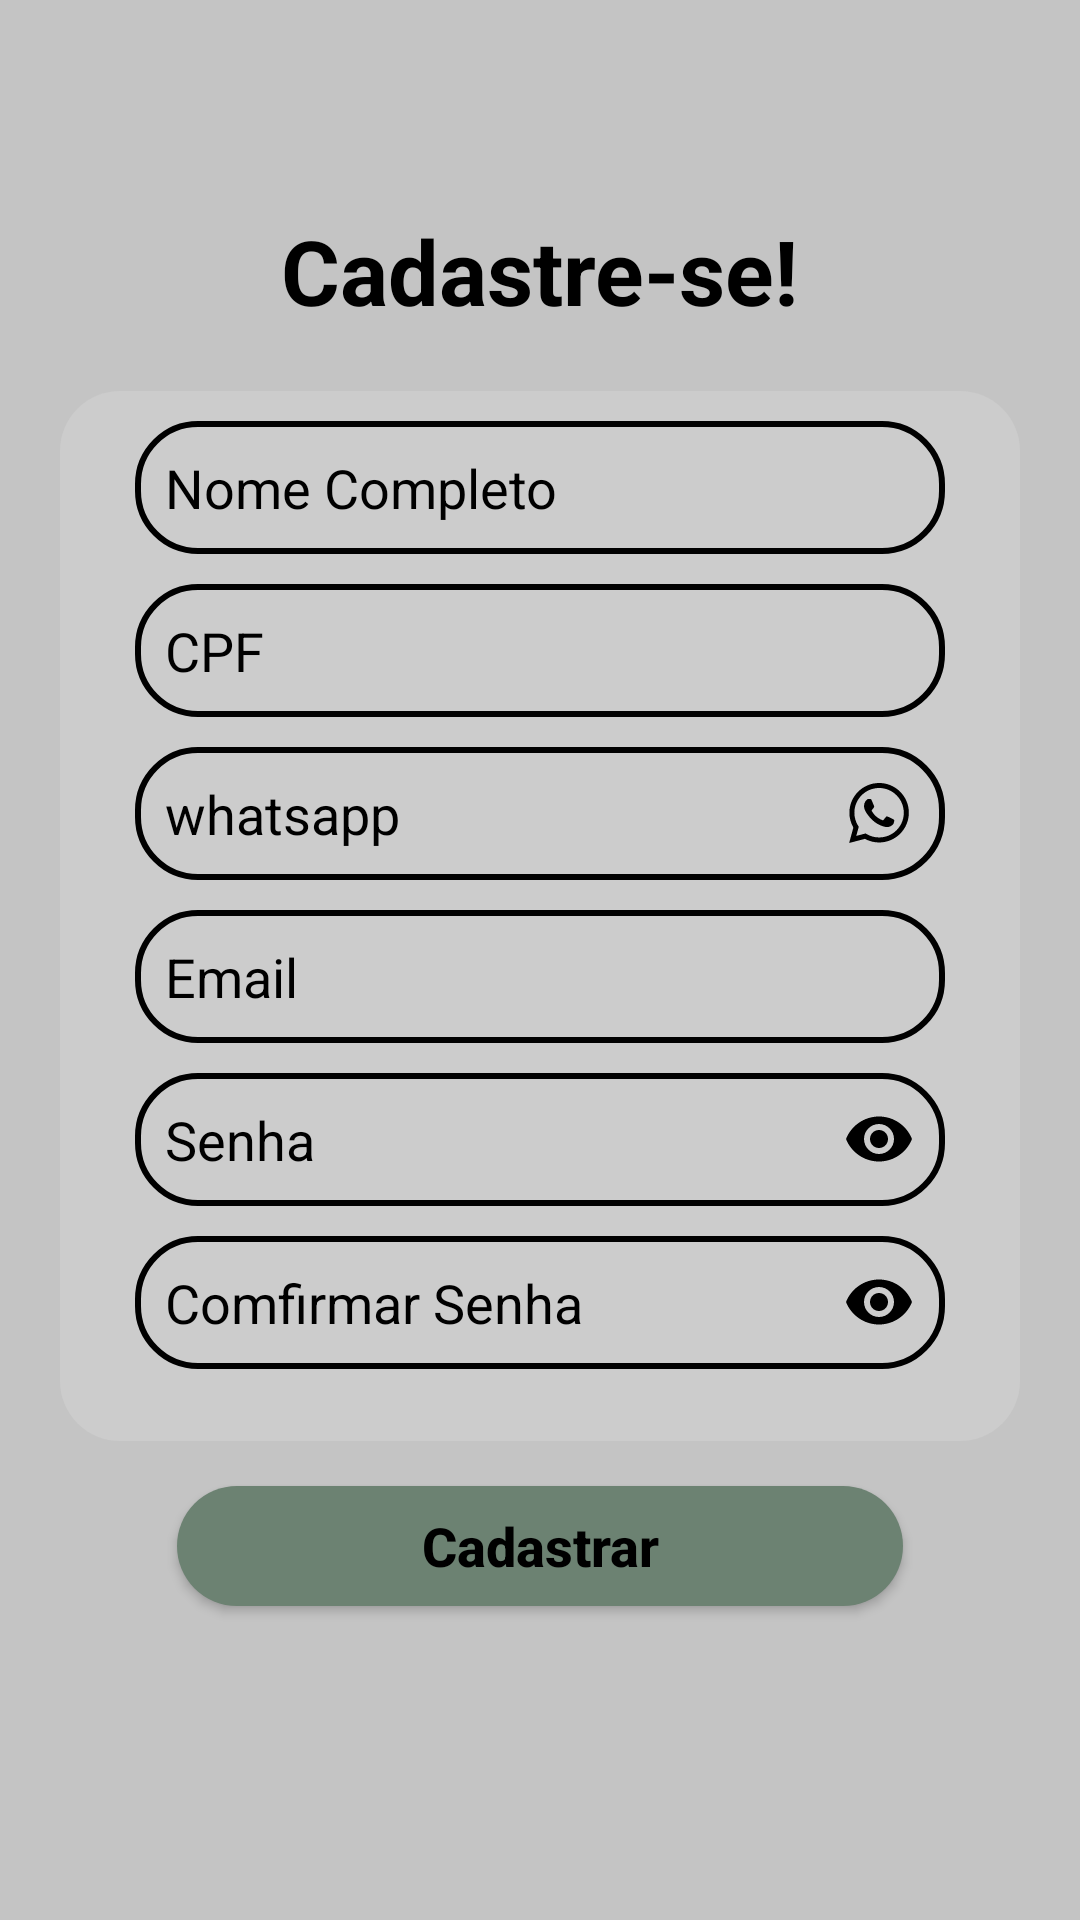

Reconstruct the res/layout file that produces this screen, plus the resources it refers to.
<!-- AndroidManifest.xml: application theme Theme.BeautySalon -->
<!-- res/layout/activity_form_cadastro_cliente.xml -->
<?xml version="1.0" encoding="utf-8"?>
<androidx.core.widget.NestedScrollView xmlns:app="http://schemas.android.com/apk/res-auto"
    xmlns:tools="http://schemas.android.com/tools"
    android:layout_width="match_parent"
    android:layout_height="match_parent"
    xmlns:android="http://schemas.android.com/apk/res/android"
    android:fillViewport="true">

<androidx.constraintlayout.widget.ConstraintLayout
    android:layout_width="match_parent"
    android:layout_height="match_parent"
    tools:context=".clientes.FormCadastroCliente"
    android:background="@color/background">

    <TextView
        android:id="@+id/title"
        android:layout_width="wrap_content"
        android:layout_height="wrap_content"
        android:text="@string/cadastre_se"
        android:textSize="30sp"
        android:textColor="@color/black"
        android:textStyle="bold"
        android:layout_margin="70dp"
        app:layout_constraintStart_toStartOf="parent"
        app:layout_constraintEnd_toEndOf="parent"
        app:layout_constraintTop_toTopOf="parent"

        />

    <View
        android:id="@+id/containerComponents"
        style="@style/ContainerComponentsCadastroCliente"
        app:layout_constraintEnd_toEndOf="parent"
        app:layout_constraintStart_toStartOf="parent"
        app:layout_constraintTop_toBottomOf="@+id/title" />


    <EditText
        android:id="@+id/edit_nome"
        style="@style/EditText"
        android:hint="@string/nome_completo"
        android:inputType="text"
        app:layout_constraintTop_toTopOf="@+id/containerComponents"
        app:layout_constraintStart_toStartOf="@+id/containerComponents"
        app:layout_constraintEnd_toEndOf="@+id/containerComponents"
        />

    <EditText
        android:id="@+id/edit_cpf"
        style="@style/EditText"
        android:hint="@string/cpf"
        android:inputType="number"
        app:layout_constraintTop_toBottomOf="@+id/edit_nome"
        app:layout_constraintStart_toStartOf="@+id/containerComponents"
        app:layout_constraintEnd_toEndOf="@+id/containerComponents"
        />
    <EditText
        android:id="@+id/edit_telefone"
        style="@style/EditText"
        android:hint="@string/whatsapp"
        android:drawableEnd="@drawable/ic_whatsapp"
        android:inputType="phone"
        app:layout_constraintTop_toBottomOf="@+id/edit_cpf"
        app:layout_constraintStart_toStartOf="@+id/containerComponents"
        app:layout_constraintEnd_toEndOf="@+id/containerComponents"
        />

    <EditText
        android:id="@+id/edit_email"
        style="@style/EditText"
        android:hint="@string/email"
        android:drawableEnd="@drawable/ic_email"
        android:inputType="textEmailAddress"
        app:layout_constraintTop_toBottomOf="@+id/edit_telefone"
        app:layout_constraintStart_toStartOf="@+id/containerComponents"
        app:layout_constraintEnd_toEndOf="@+id/containerComponents"
        />

    <EditText
        android:id="@+id/edit_senha"
        style="@style/EditText"
        android:hint="@string/senha"
        android:drawableEnd="@drawable/ic_eye"
        android:inputType="textPassword"
        app:layout_constraintTop_toBottomOf="@+id/edit_email"
        app:layout_constraintStart_toStartOf="@+id/containerComponents"
        app:layout_constraintEnd_toEndOf="@+id/containerComponents"
        />

    <EditText
        android:id="@+id/edit_comfirma_senha"
        style="@style/EditText"
        android:hint="@string/comfirmar_senha"
        android:drawableEnd="@drawable/ic_eye"
        android:inputType="textPassword"
        app:layout_constraintTop_toBottomOf="@+id/edit_senha"
        app:layout_constraintStart_toStartOf="@+id/containerComponents"
        app:layout_constraintEnd_toEndOf="@+id/containerComponents"
        />

    <androidx.appcompat.widget.AppCompatButton
        android:id="@+id/btn_login"
        style="@style/btnLogin"
        android:hint="@string/cadastrar"
        android:textColor="@color/black"
        android:textColorHighlight="@color/black"
        android:textColorHint="@color/black"
        android:textColorLink="@color/black"
        app:layout_constraintEnd_toEndOf="parent"
        app:layout_constraintStart_toStartOf="parent"
        app:layout_constraintTop_toBottomOf="@+id/containerComponents" />

    <ProgressBar
        android:id="@+id/progressBar_login"
        style="@style/ProgressBarLogin"
        android:visibility="invisible"
        android:layout_marginTop="0dp"
        app:layout_constraintEnd_toEndOf="parent"
        app:layout_constraintStart_toStartOf="parent"
        app:layout_constraintTop_toBottomOf="@+id/btn_login" />

</androidx.constraintlayout.widget.ConstraintLayout>

</androidx.core.widget.NestedScrollView>
<!-- resources referenced by this layout -->
<resources>
  <color name="background">#C4C4C4</color>
  <color name="black">#FF000000</color>
  <!-- drawable ic_eye (drawable) -->
  <vector xmlns:android="http://schemas.android.com/apk/res/android"
      android:width="24dp"
      android:height="24dp"
      android:viewportWidth="24"
      android:viewportHeight="24"
      android:tint="@color/black"
      >
    <path
        android:fillColor="@android:color/white"
        android:pathData="M12,4.5C7,4.5 2.73,7.61 1,12c1.73,4.39 6,7.5 11,7.5s9.27,-3.11 11,-7.5c-1.73,-4.39 -6,-7.5 -11,-7.5zM12,17c-2.76,0 -5,-2.24 -5,-5s2.24,-5 5,-5 5,2.24 5,5 -2.24,5 -5,5zM12,9c-1.66,0 -3,1.34 -3,3s1.34,3 3,3 3,-1.34 3,-3 -1.34,-3 -3,-3z"/>
  </vector>
  <string name="cadastrar">Cadastrar</string>
  <string name="cadastre_se">Cadastre-se!</string>
  <string name="comfirmar_senha">Comfirmar Senha</string>
  <string name="cpf">CPF</string>
  <string name="email">Email</string>
  <string name="nome_completo">Nome Completo</string>
  <string name="senha">Senha</string>
  <string name="whatsapp">whatsapp</string>
  <style name="ContainerComponentsCadastroCliente">
          <item name="android:layout_width">match_parent</item>
          <item name="android:layout_height">350dp</item>
          <item name="android:background">@drawable/container_components</item>
          <item name="android:layout_margin">20dp</item>
      </style>
  <style name="ProgressBarLogin">
          <item name="android:layout_height">wrap_content</item>
          <item name="android:layout_width">wrap_content</item>
          <item name="android:layout_marginTop">20dp</item>
      </style>
  <style name="btnLogin">
          <item name="android:layout_width">242dp</item>
          <item name="android:layout_height">40dp</item>
          <item name="android:layout_marginLeft">40dp</item>
          <item name="android:layout_marginRight">40dp</item>
          <item name="android:layout_marginTop">15dp</item>
          <item name="android:textColor">@color/black</item>
          <item name="android:textSize">18sp</item>
          <item name="android:textStyle">bold</item>
          <item name="android:textColorHint">@color/black</item>
          <item name="android:background">@drawable/button</item>
      </style>
  <style name="Theme.BeautySalon" parent="Theme.MaterialComponents.DayNight.NoActionBar">
          
          <item name="colorPrimary">@color/background</item>
          <item name="colorPrimaryVariant">@color/background</item>
          <item name="colorOnPrimary">@color/white</item>
          
          <item name="colorSecondary">@color/teal_200</item>
          <item name="colorSecondaryVariant">@color/teal_700</item>
          <item name="colorOnSecondary">@color/black</item>
          
          <item name="android:statusBarColor" tools:targetApi="l">?attr/colorPrimaryVariant</item>
          
      </style>
  <!-- drawable container_components (drawable) -->
  <?xml version="1.0" encoding="utf-8"?>
  <shape xmlns:android="http://schemas.android.com/apk/res/android">
  
      <solid android:color="@color/background_container_componets"/>
      <corners android:radius="20dp"/>
  
  </shape>
  <!-- drawable edit_text_login (drawable) -->
  <?xml version="1.0" encoding="utf-8"?>
  <shape xmlns:android="http://schemas.android.com/apk/res/android">
  
      <solid android:color="@color/background_container_componets"/>
      <corners android:radius="20dp"/>
      <stroke android:color="@color/black" android:width="2dp" />
  
  
  </shape>
  <!-- drawable button (drawable) -->
  <?xml version="1.0" encoding="utf-8"?>
  <shape xmlns:android="http://schemas.android.com/apk/res/android">
      <solid android:color="@color/btn"/>
      <corners android:radius="40dp"/>
  </shape>
  <color name="white">#FFFFFFFF</color>
  <color name="teal_200">#FF03DAC5</color>
  <color name="teal_700">#FF018786</color>
  <color name="background_container_componets">#CCC</color>
  <color name="btn">#6C8272</color>
</resources>
